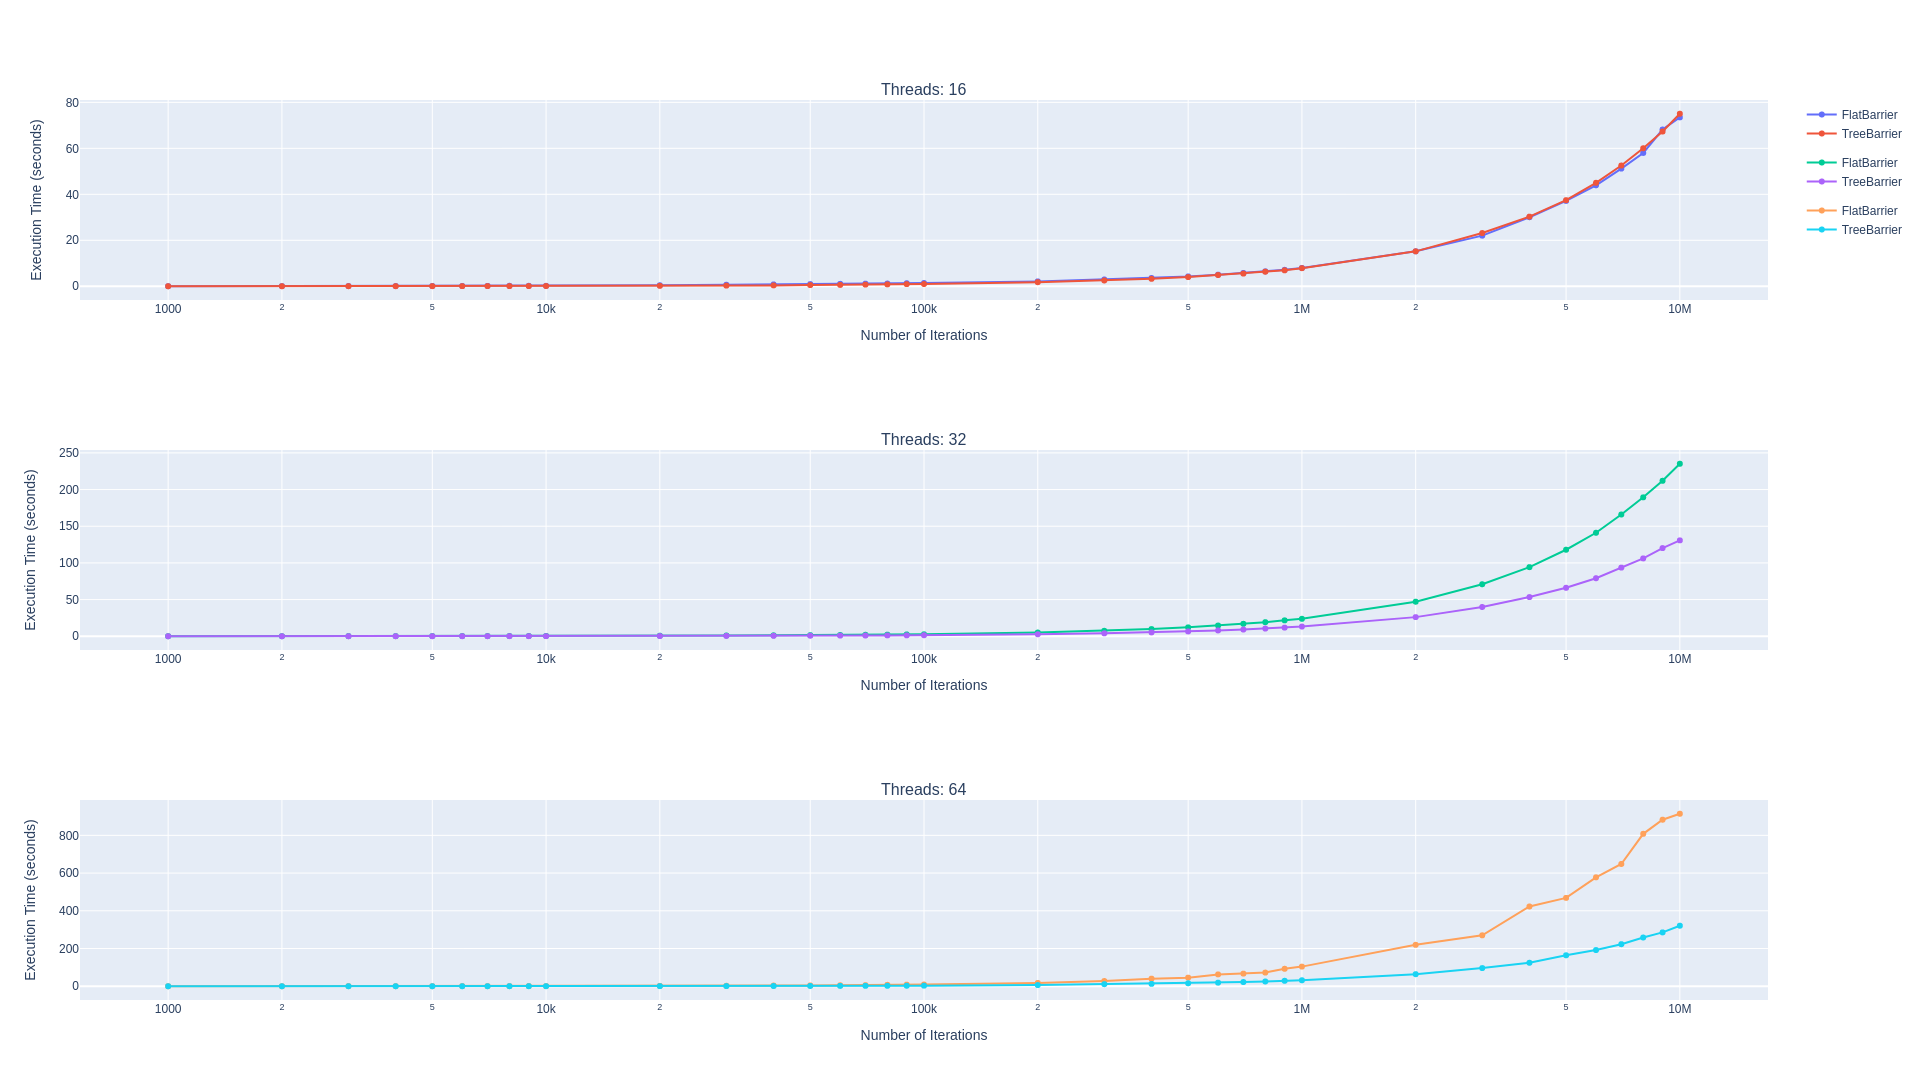

The table this chart was drawn from, first rows:
Program, Threads, Iterations, Execution Time (seconds)
FlatBarrier, 16, 1000, 0.03
FlatBarrier, 16, 2000, 0.06
FlatBarrier, 16, 3000, 0.09
FlatBarrier, 16, 4000, 0.1
FlatBarrier, 16, 5000, 0.12
FlatBarrier, 16, 6000, 0.13
FlatBarrier, 16, 7000, 0.17
FlatBarrier, 16, 8000, 0.21
FlatBarrier, 16, 9000, 0.2
FlatBarrier, 16, 10000, 0.2
FlatBarrier, 16, 20000, 0.44
FlatBarrier, 16, 30000, 0.66
FlatBarrier, 16, 40000, 0.8
FlatBarrier, 16, 50000, 0.95
FlatBarrier, 16, 60000, 1.06
FlatBarrier, 16, 70000, 1.14
FlatBarrier, 16, 80000, 1.19
FlatBarrier, 16, 90000, 1.32
FlatBarrier, 16, 100000, 1.41
FlatBarrier, 16, 200000, 2.13
FlatBarrier, 16, 300000, 2.95
FlatBarrier, 16, 400000, 3.61
FlatBarrier, 16, 500000, 4.28
FlatBarrier, 16, 600000, 5.05
FlatBarrier, 16, 700000, 5.79
FlatBarrier, 16, 800000, 6.49
FlatBarrier, 16, 900000, 7.15
FlatBarrier, 16, 1000000, 7.96
FlatBarrier, 16, 2000000, 15.21
FlatBarrier, 16, 3000000, 22.02
FlatBarrier, 16, 4000000, 30.04
FlatBarrier, 16, 5000000, 37.13
FlatBarrier, 16, 6000000, 43.93
FlatBarrier, 16, 7000000, 51.18
FlatBarrier, 16, 8000000, 57.99
FlatBarrier, 16, 9000000, 68.17
FlatBarrier, 16, 10000000, 73.45
FlatBarrier, 32, 1000, 0.07
FlatBarrier, 32, 2000, 0.09
FlatBarrier, 32, 3000, 0.15
FlatBarrier, 32, 4000, 0.18
FlatBarrier, 32, 5000, 0.24
FlatBarrier, 32, 6000, 0.27
FlatBarrier, 32, 7000, 0.29
FlatBarrier, 32, 8000, 0.34
FlatBarrier, 32, 9000, 0.36
FlatBarrier, 32, 10000, 0.41
FlatBarrier, 32, 20000, 0.74
FlatBarrier, 32, 30000, 1.06
FlatBarrier, 32, 40000, 1.3
FlatBarrier, 32, 50000, 1.49
FlatBarrier, 32, 60000, 1.72
FlatBarrier, 32, 70000, 2.03
FlatBarrier, 32, 80000, 2.21
FlatBarrier, 32, 90000, 2.48
FlatBarrier, 32, 100000, 2.69
FlatBarrier, 32, 200000, 5.11
FlatBarrier, 32, 300000, 7.44
FlatBarrier, 32, 400000, 9.81
FlatBarrier, 32, 500000, 12.14
... 162 more rows
